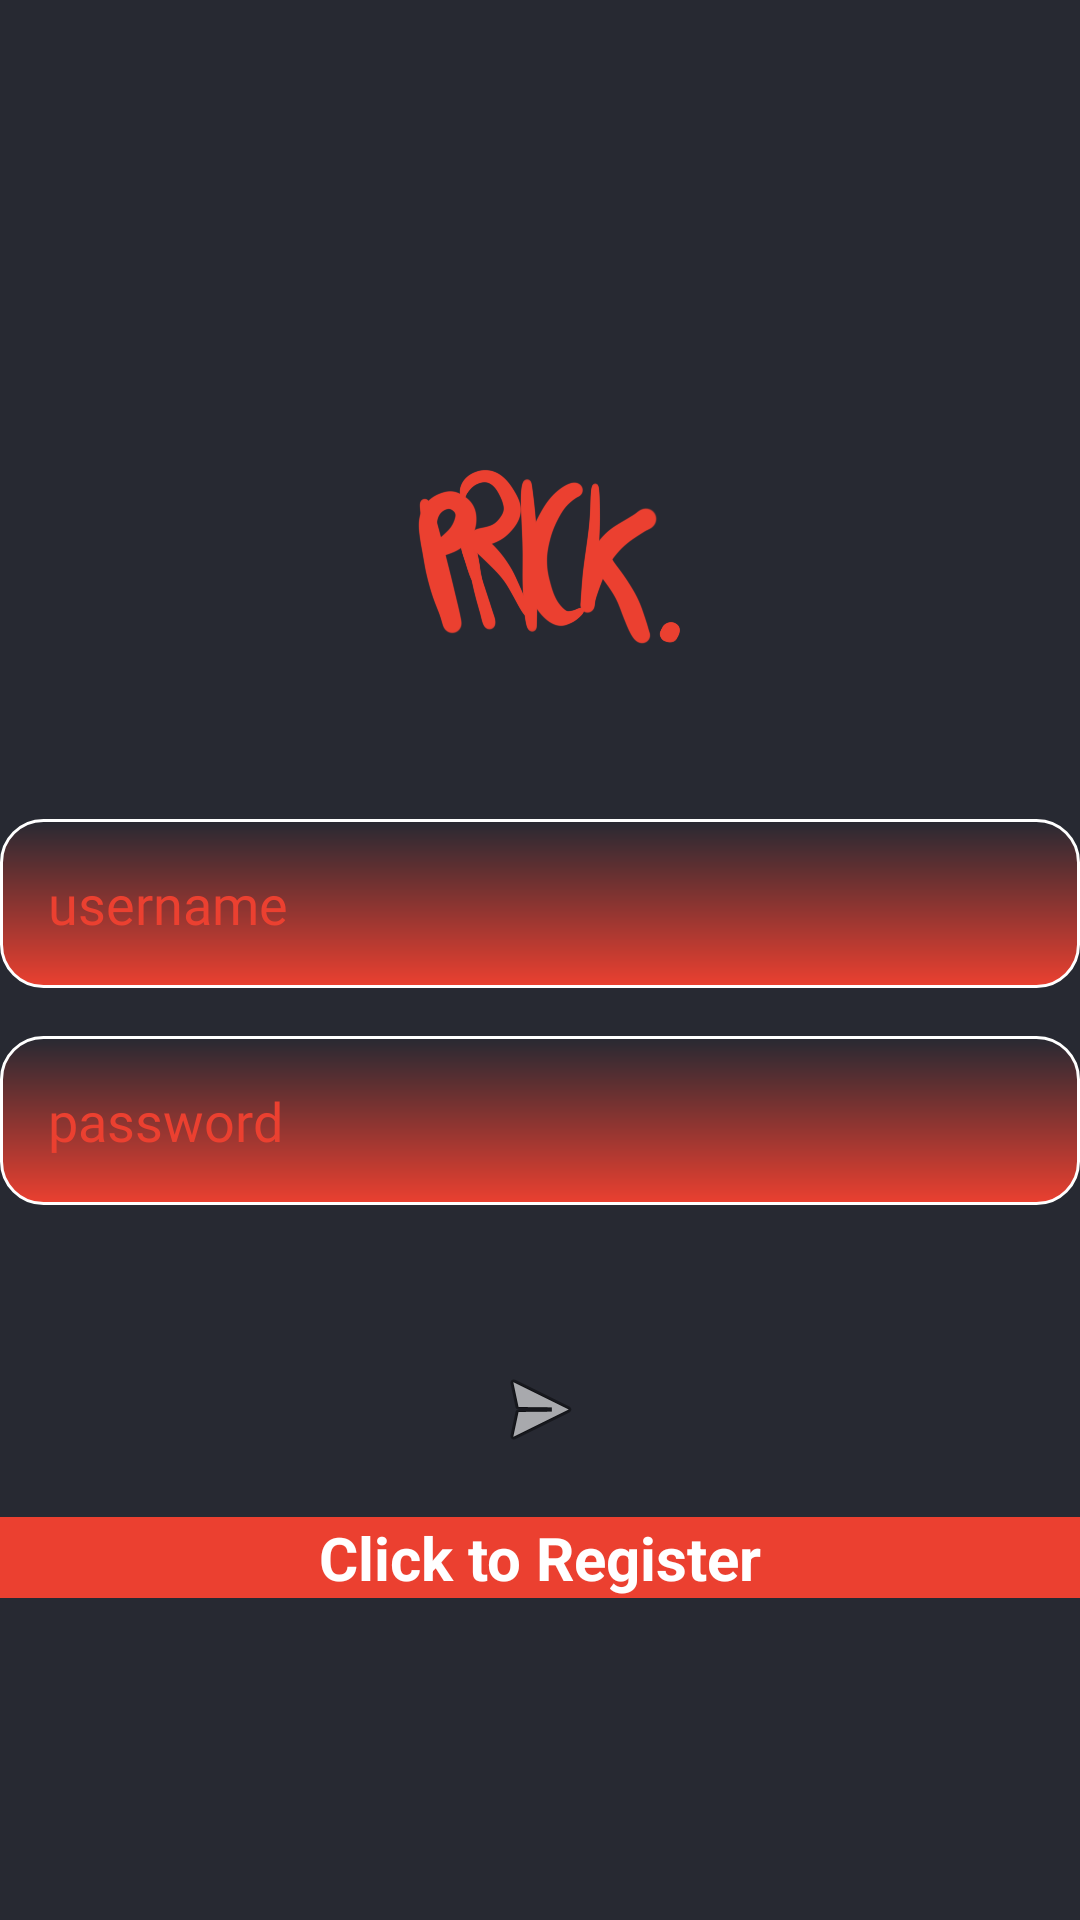

This screen was rendered from an Android layout file. Write that file and the resources it references.
<!-- AndroidManifest.xml: application theme Theme.Prick_Android -->
<!-- res/layout/activity_login.xml -->
<?xml version="1.0" encoding="utf-8"?>
<LinearLayout xmlns:android="http://schemas.android.com/apk/res/android"
    xmlns:app="http://schemas.android.com/apk/res-auto"
    xmlns:tools="http://schemas.android.com/tools"
    android:id="@+id/main"
    android:layout_width="match_parent"
    android:layout_height="match_parent"
    android:background="#272932"
    android:orientation="vertical"
    android:gravity="center"
    tools:context=".LoginActivity">

    

    

    <ImageView
        android:id="@+id/imageView"
        android:layout_width="100dp"
        android:layout_height="100dp"
        android:layout_marginTop="30dp"
        android:layout_marginBottom="20dp"
        android:contentDescription="Prick Logo"
        android:src="@drawable/prick_logo" />

    <EditText
        android:id="@+id/username"
        android:layout_width="match_parent"
        android:layout_height="wrap_content"
        android:background="@drawable/rounded_corners"
        android:fontFamily="@font/poppins_extralight_italic"
        android:hint="@string/username"
        android:inputType="text"
        android:textColorHint="#EB4030"
        android:layout_marginTop="16dp"
        android:padding="16dp"/>

    
    <EditText
        android:id="@+id/password"
        android:layout_width="match_parent"
        android:layout_height="wrap_content"
        android:layout_marginTop="16dp"
        android:background="@drawable/rounded_corners"
        android:fontFamily="@font/poppins_extralight_italic"
        android:hint="@string/password"
        android:inputType="textPassword"
        android:textColorHint="#EB4030"
        android:padding="16dp"/>

    

    

    <ImageView
        android:id="@+id/passwordToggle"
        android:layout_width="24dp"
        android:layout_height="24dp"
        android:layout_gravity="end"
        android:layout_marginTop="8dp"
        android:contentDescription="Toggle Password Visibility"
        android:src="@drawable/ic_visibility" />

    <ProgressBar
        android:id="@+id/progressBar"
        android:visibility="gone"
        android:layout_width="wrap_content"
        android:layout_height="wrap_content"
        android:layout_marginTop="20dp"/>

    
    <ImageButton
        android:id="@+id/imageButton"
        android:layout_width="wrap_content"
        android:layout_height="wrap_content"
        android:background="@android:color/transparent"
        android:contentDescription="Send Button"
        app:srcCompat="@android:drawable/ic_menu_send"
        android:layout_marginTop="20dp" />

    <TextView
        android:textStyle="bold"
        android:textSize="20sp"
        android:layout_marginTop="20dp"
        android:id="@+id/registerNow"
        android:text="@string/click_to_register"
        android:layout_width="match_parent"
        android:gravity="center"
        android:background="#EB4030"
        android:textColor="@color/white"
        android:layout_height="wrap_content" />

</LinearLayout>
<!-- resources referenced by this layout -->
<resources>
  <!-- drawable prick_logo: png bitmap (drawable, 139193 bytes) -->
  <!-- drawable rounded_corners (drawable) -->
  <?xml version="1.0" encoding="utf-8"?>
  <shape xmlns:android="http://schemas.android.com/apk/res/android" >
      <stroke
          android:width="1dp"
          android:color="@color/cardview_light_background" />
  
      <solid android:color="#ffffff" />
      <padding
          android:left="0dp"
          android:right="0dp"
          android:bottom="0dp"
          android:top="0dp" />
  
  
      <corners android:radius="14dp" />
  
      <gradient
          android:startColor="#272932"
          android:endColor="#EB4030"
          android:angle="270"/>
  </shape>
  <string name="click_to_register">Click to Register</string>
  <string name="password">password</string>
  <string name="username">username</string>
  <style name="Theme.Prick_Android" parent="Theme.MaterialComponents.DayNight.DarkActionBar">
          
          <item name="colorPrimary">@color/purple_500</item>
          <item name="colorPrimaryVariant">@color/purple_700</item>
          <item name="colorOnPrimary">@color/white</item>
          
          <item name="colorSecondary">@color/teal_200</item>
          <item name="colorSecondaryVariant">@color/teal_700</item>
          <item name="colorOnSecondary">@color/black</item>
          
          <item name="android:statusBarColor" tools:targetApi="21">?attr/colorPrimaryVariant</item>
          
      </style>
  <!-- not gathered from this repository: default colours our renderer supplied (Android Studio template values) -->
  <color name="purple_500">#FF6200EE</color>
  <color name="purple_700">#FF3700B3</color>
  <color name="teal_200">#FF03DAC5</color>
  <color name="teal_700">#FF018786</color>
  <color name="black">#FF000000</color>
  <color name="white">#FFFFFFFF</color>
</resources>
